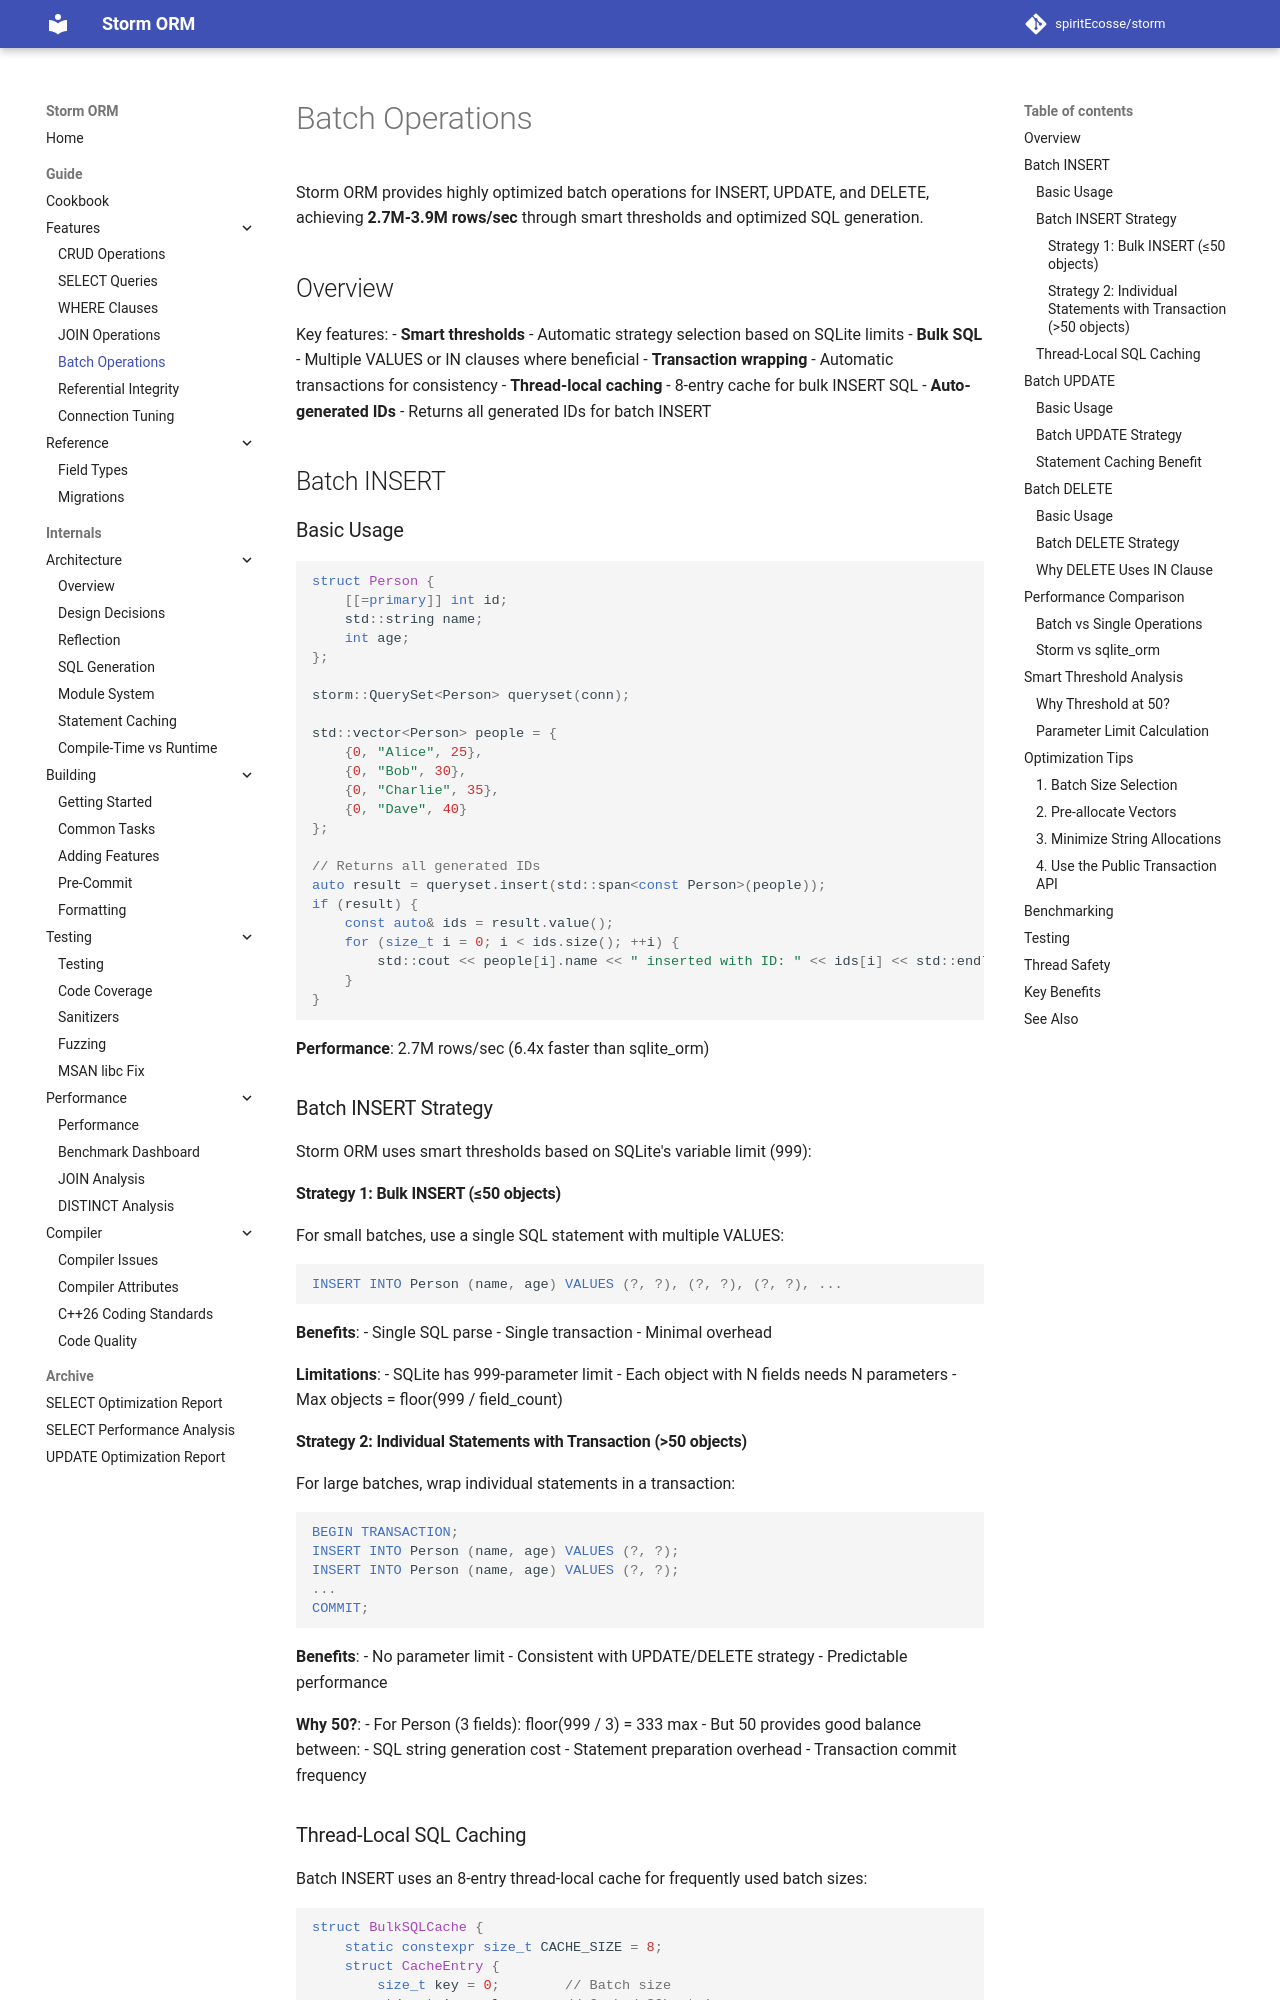

repository: spiritEcosse/storm · page: guide/features/BATCH_OPERATIONS/index.html · generator: mkdocs

# Batch Operations

Storm ORM provides highly optimized batch operations for INSERT, UPDATE, and DELETE, achieving **2.7M-3.9M rows/sec** through smart thresholds and optimized SQL generation.

## Overview

Key features:
- **Smart thresholds** - Automatic strategy selection based on SQLite limits
- **Bulk SQL** - Multiple VALUES or IN clauses where beneficial
- **Transaction wrapping** - Automatic transactions for consistency
- **Thread-local caching** - 8-entry cache for bulk INSERT SQL
- **Auto-generated IDs** - Returns all generated IDs for batch INSERT

## Batch INSERT

### Basic Usage

```cpp
struct Person {
    [[=storm::primary]] int id;
    std::string name;
    int age;
};

storm::QuerySet<Person> queryset(conn);

std::vector<Person> people = {
    {0, "Alice", 25},
    {0, "Bob", 30},
    {0, "Charlie", 35},
    {0, "Dave", 40}
};

// Returns all generated IDs
auto result = queryset.insert(std::span<const Person>(people));
if (result) {
    const auto& ids = result.value();
    for (size_t i = 0; i < ids.size(); ++i) {
        std::cout << people[i].name << " inserted with ID: " << ids[i] << std::endl;
    }
}
```

**Performance**: 2.7M rows/sec (6.4x faster than sqlite_orm)

### Batch INSERT Strategy

Storm ORM uses smart thresholds based on SQLite's variable limit (999):

#### Strategy 1: Bulk INSERT (≤50 objects)

For small batches, use a single SQL statement with multiple VALUES:

```sql
INSERT INTO Person (name, age) VALUES (?, ?), (?, ?), (?, ?), ...
```

**Benefits**:
- Single SQL parse
- Single transaction
- Minimal overhead

**Limitations**:
- SQLite has 999-parameter limit
- Each object with N fields needs N parameters
- Max objects = floor(999 / field_count)

#### Strategy 2: Individual Statements with Transaction (>50 objects)

For large batches, wrap individual statements in a transaction:

```sql
BEGIN TRANSACTION;
INSERT INTO Person (name, age) VALUES (?, ?);
INSERT INTO Person (name, age) VALUES (?, ?);
...
COMMIT;
```

**Benefits**:
- No parameter limit
- Consistent with UPDATE/DELETE strategy
- Predictable performance

**Why 50?**:
- For Person (3 fields): floor(999 / 3) = 333 max
- But 50 provides good balance between:
  - SQL string generation cost
  - Statement preparation overhead
  - Transaction commit frequency
